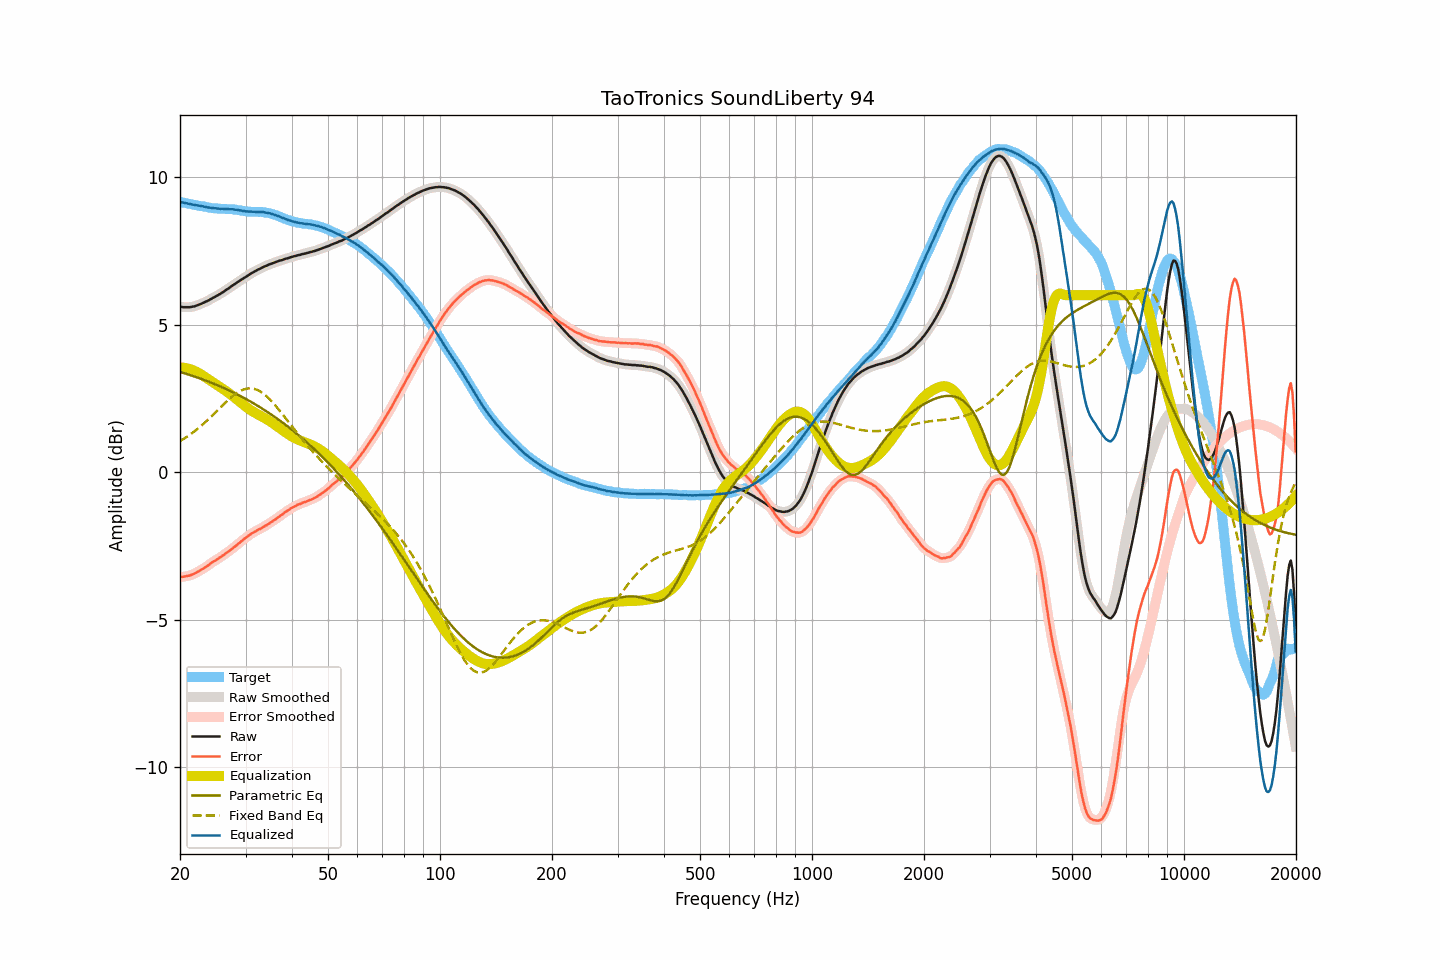

Data behind this chart, as committed beside it:
frequency, raw, smoothed, error, error_smoothed, equalization, parametric_eq, fixed_band_eq, equalized_raw, equalized_smoothed, target
20.00, 5.61, 5.61, -3.55, -3.55, 3.55, 3.40, 1.05, 9.16, 9.16, 9.16
20.20, 5.60, 5.60, -3.55, -3.55, 3.55, 3.38, 1.08, 9.15, 9.15, 9.15
20.40, 5.59, 5.60, -3.55, -3.54, 3.54, 3.37, 1.12, 9.14, 9.14, 9.14
20.61, 5.59, 5.59, -3.54, -3.54, 3.54, 3.35, 1.15, 9.13, 9.13, 9.13
20.81, 5.59, 5.59, -3.53, -3.53, 3.53, 3.33, 1.19, 9.12, 9.12, 9.12
21.02, 5.59, 5.59, -3.52, -3.52, 3.52, 3.32, 1.23, 9.11, 9.11, 9.11
21.23, 5.59, 5.60, -3.50, -3.50, 3.50, 3.30, 1.26, 9.09, 9.10, 9.10
21.44, 5.60, 5.60, -3.48, -3.48, 3.48, 3.28, 1.30, 9.09, 9.08, 9.09
21.66, 5.61, 5.61, -3.46, -3.46, 3.46, 3.26, 1.34, 9.07, 9.07, 9.08
21.87, 5.62, 5.63, -3.44, -3.44, 3.44, 3.24, 1.39, 9.06, 9.06, 9.06
22.09, 5.64, 5.64, -3.41, -3.41, 3.41, 3.23, 1.43, 9.05, 9.05, 9.05
22.31, 5.66, 5.66, -3.38, -3.38, 3.38, 3.21, 1.47, 9.05, 9.04, 9.04
22.54, 5.68, 5.68, -3.35, -3.35, 3.35, 3.19, 1.52, 9.04, 9.04, 9.03
22.76, 5.70, 5.71, -3.32, -3.32, 3.32, 3.17, 1.56, 9.02, 9.03, 9.02
22.99, 5.73, 5.73, -3.29, -3.29, 3.29, 3.15, 1.61, 9.02, 9.02, 9.02
23.22, 5.75, 5.76, -3.25, -3.25, 3.25, 3.13, 1.66, 9.00, 9.01, 9.01
23.45, 5.78, 5.78, -3.21, -3.22, 3.21, 3.11, 1.71, 9.00, 8.99, 9.00
23.69, 5.80, 5.81, -3.18, -3.18, 3.18, 3.09, 1.76, 8.98, 8.98, 8.99
23.92, 5.83, 5.83, -3.14, -3.14, 3.14, 3.07, 1.81, 8.97, 8.97, 8.97
24.16, 5.86, 5.86, -3.10, -3.10, 3.10, 3.04, 1.86, 8.97, 8.97, 8.96
24.40, 5.89, 5.89, -3.06, -3.06, 3.07, 3.02, 1.92, 8.96, 8.96, 8.95
24.65, 5.92, 5.92, -3.03, -3.03, 3.03, 3.00, 1.97, 8.95, 8.95, 8.95
24.89, 5.95, 5.95, -2.99, -2.99, 2.99, 2.98, 2.02, 8.95, 8.95, 8.95
25.14, 5.98, 5.98, -2.96, -2.96, 2.96, 2.96, 2.08, 8.94, 8.94, 8.95
25.39, 6.01, 6.01, -2.92, -2.92, 2.92, 2.93, 2.13, 8.94, 8.94, 8.93
25.65, 6.04, 6.05, -2.89, -2.89, 2.89, 2.91, 2.19, 8.93, 8.93, 8.93
25.91, 6.08, 6.08, -2.85, -2.85, 2.85, 2.88, 2.24, 8.93, 8.93, 8.93
26.16, 6.11, 6.12, -2.81, -2.81, 2.81, 2.86, 2.29, 8.93, 8.93, 8.93
26.43, 6.15, 6.15, -2.77, -2.77, 2.77, 2.84, 2.35, 8.93, 8.93, 8.93
26.69, 6.19, 6.19, -2.73, -2.74, 2.74, 2.81, 2.40, 8.93, 8.93, 8.92
26.96, 6.22, 6.23, -2.70, -2.70, 2.70, 2.79, 2.45, 8.92, 8.92, 8.92
27.23, 6.26, 6.26, -2.66, -2.66, 2.66, 2.76, 2.50, 8.92, 8.92, 8.92
27.50, 6.30, 6.30, -2.61, -2.62, 2.61, 2.73, 2.54, 8.92, 8.92, 8.92
27.77, 6.34, 6.34, -2.57, -2.57, 2.57, 2.71, 2.59, 8.92, 8.91, 8.92
28.05, 6.37, 6.38, -2.53, -2.53, 2.53, 2.68, 2.63, 8.90, 8.91, 8.90
28.33, 6.41, 6.41, -2.49, -2.48, 2.48, 2.65, 2.67, 8.90, 8.90, 8.90
28.62, 6.45, 6.45, -2.43, -2.44, 2.44, 2.63, 2.71, 8.89, 8.89, 8.89
28.90, 6.48, 6.49, -2.40, -2.40, 2.40, 2.60, 2.74, 8.88, 8.88, 8.88
29.19, 6.52, 6.52, -2.35, -2.35, 2.35, 2.57, 2.77, 8.87, 8.87, 8.87
29.48, 6.55, 6.56, -2.31, -2.31, 2.31, 2.54, 2.79, 8.86, 8.86, 8.86
29.78, 6.59, 6.59, -2.26, -2.26, 2.26, 2.51, 2.81, 8.86, 8.85, 8.86
30.08, 6.62, 6.63, -2.22, -2.22, 2.22, 2.48, 2.83, 8.84, 8.85, 8.84
30.38, 6.66, 6.66, -2.18, -2.18, 2.18, 2.45, 2.84, 8.84, 8.84, 8.84
30.68, 6.69, 6.70, -2.14, -2.14, 2.14, 2.42, 2.84, 8.83, 8.84, 8.84
30.99, 6.73, 6.73, -2.10, -2.10, 2.10, 2.39, 2.84, 8.84, 8.83, 8.83
31.30, 6.76, 6.76, -2.07, -2.07, 2.07, 2.36, 2.84, 8.83, 8.83, 8.83
31.61, 6.79, 6.79, -2.03, -2.03, 2.04, 2.33, 2.83, 8.83, 8.83, 8.82
31.93, 6.82, 6.82, -2.01, -2.00, 2.00, 2.29, 2.81, 8.83, 8.83, 8.83
32.24, 6.85, 6.85, -1.97, -1.97, 1.97, 2.26, 2.79, 8.83, 8.83, 8.83
32.57, 6.88, 6.88, -1.94, -1.95, 1.94, 2.23, 2.76, 8.83, 8.82, 8.82
32.89, 6.90, 6.91, -1.92, -1.92, 1.91, 2.19, 2.73, 8.82, 8.82, 8.83
33.22, 6.93, 6.93, -1.89, -1.89, 1.88, 2.16, 2.70, 8.82, 8.82, 8.82
33.55, 6.96, 6.96, -1.85, -1.86, 1.85, 2.13, 2.66, 8.82, 8.81, 8.82
33.89, 6.98, 6.98, -1.82, -1.82, 1.82, 2.09, 2.61, 8.81, 8.81, 8.80
34.23, 7.00, 7.01, -1.79, -1.79, 1.79, 2.06, 2.57, 8.79, 8.80, 8.80
34.57, 7.03, 7.03, -1.76, -1.76, 1.76, 2.02, 2.52, 8.79, 8.79, 8.79
34.92, 7.05, 7.05, -1.72, -1.72, 1.72, 1.98, 2.46, 8.78, 8.78, 8.78
35.27, 7.07, 7.07, -1.69, -1.69, 1.69, 1.95, 2.40, 8.76, 8.76, 8.76
35.62, 7.09, 7.09, -1.65, -1.65, 1.65, 1.91, 2.34, 8.74, 8.74, 8.74
35.97, 7.11, 7.11, -1.61, -1.61, 1.61, 1.87, 2.28, 8.73, 8.73, 8.73
... 635 more rows
